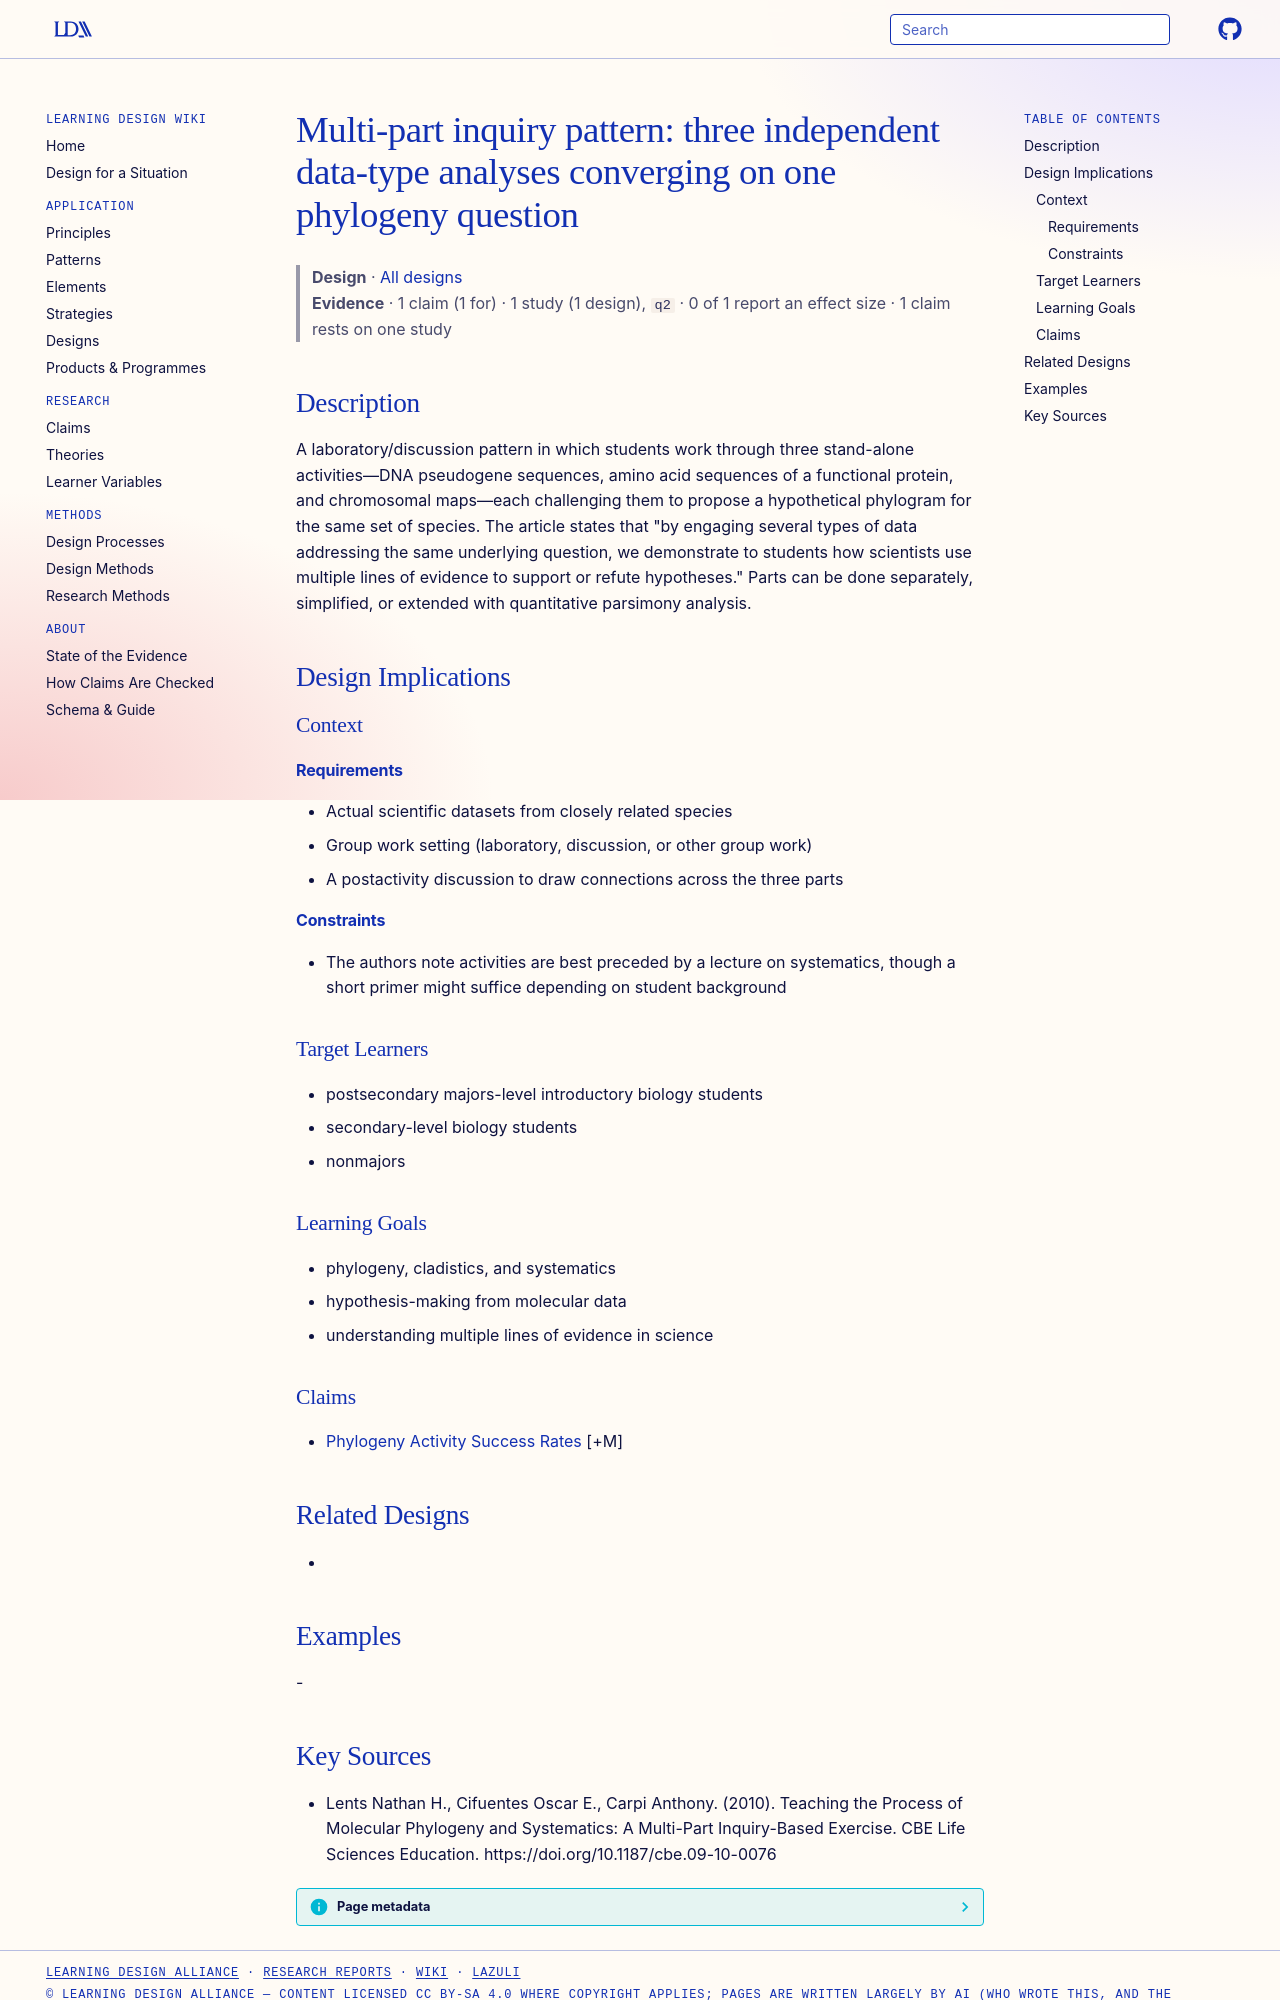

repository: Learning-Design-Alliance/learning-wiki · page: designs/multi-data-inquiry-phylogeny-pattern/index.html · generator: mkdocs

---
type: design
id: multi-data-inquiry-phylogeny-pattern
title: "Multi-part inquiry pattern: three independent data-type analyses converging on one phylogeny question"
description: A laboratory/discussion pattern in which students work through three stand-alone activities—DNA pseudogene sequences, amino acid sequences of a functional protein, and chromosomal maps—each challenging them to propose...
status: review
generated:
  by: "process:settle-candidates"
  at: 2026-11-10
sources:
  - id: lents-nathan-h-2010
    resource: "https://doi.org/10.1187/cbe.09-10-0076"
    title: "Lents Nathan H., Cifuentes Oscar E., Carpi Anthony. (2010). Teaching the Process of Molecular Phylogeny and Systematics: A Multi-Part Inquiry-Based Exercise. CBE Life Sciences Education. https://doi.org/10.1187/cbe.09-10-0076"
    author: Lents Nathan H., Cifuentes Oscar E., Carpi Anthony
---

# Multi-part inquiry pattern: three independent data-type analyses converging on one phylogeny question

> **Design** · [All designs](index.md)
> **Evidence** · 1 claim (1 for) · 1 study (1 design), `q2` · 0 of 1 report an effect size · 1 claim rests on one study

## Description
A laboratory/discussion pattern in which students work through three stand-alone activities—DNA pseudogene sequences, amino acid sequences of a functional protein, and chromosomal maps—each challenging them to propose a hypothetical phylogram for the same set of species. The article states that "by engaging several types of data addressing the same underlying question, we demonstrate to students how scientists use multiple lines of evidence to support or refute hypotheses." Parts can be done separately, simplified, or extended with quantitative parsimony analysis.

## Design Implications

### Context
#### Requirements
- Actual scientific datasets from closely related species
- Group work setting (laboratory, discussion, or other group work)
- A postactivity discussion to draw connections across the three parts
#### Constraints
- The authors note activities are best preceded by a lecture on systematics, though a short primer might suffice depending on student background

### Target Learners
- postsecondary majors-level introductory biology students
- secondary-level biology students
- nonmajors

### Learning Goals
- phylogeny, cladistics, and systematics
- hypothesis-making from molecular data
- understanding multiple lines of evidence in science

### Claims
- [Phylogeny Activity Success Rates](../claims/phylogeny-activity-success-rates.md) [+M]

## Related Designs
- 

## Examples
-
